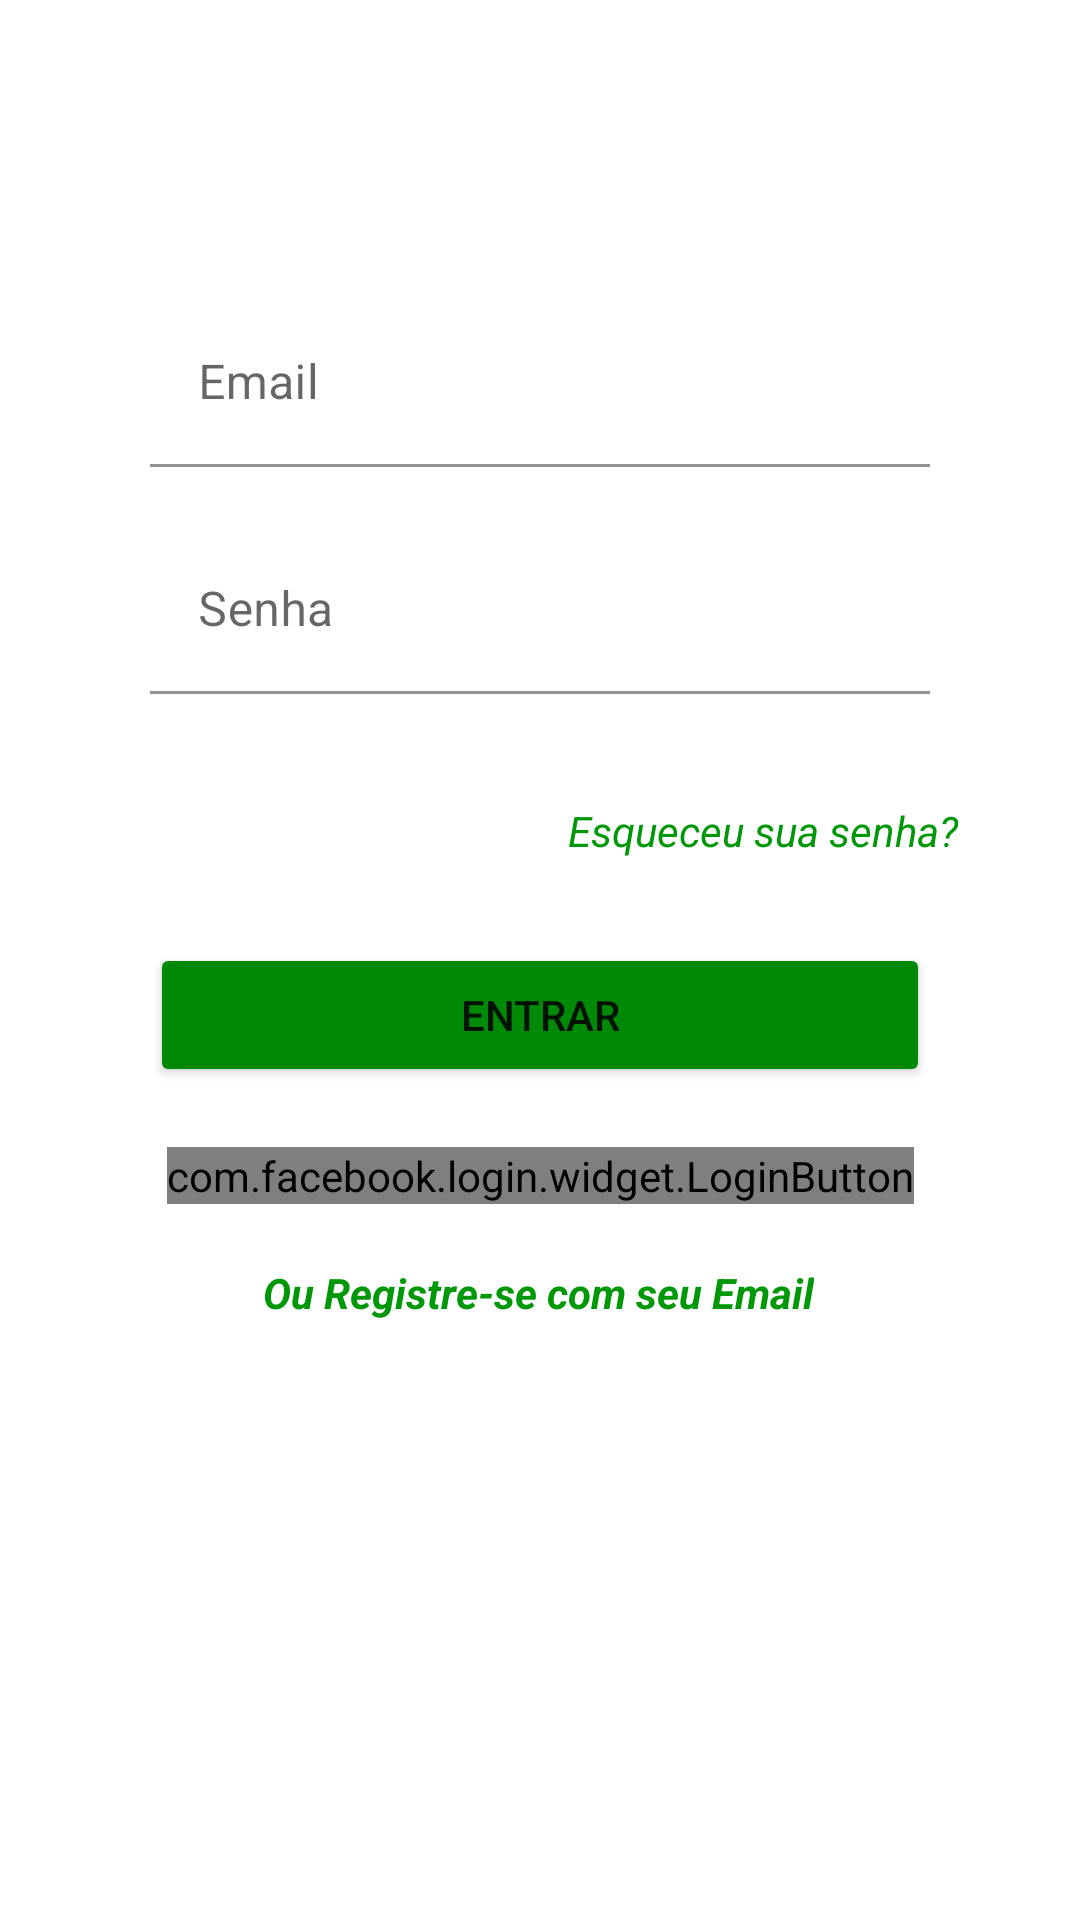

Android layout source for this screen:
<!-- AndroidManifest.xml: application theme Theme.Tp3Thiago -->
<!-- res/layout/fragment_sign_in.xml -->
<?xml version="1.0" encoding="utf-8"?>
<androidx.constraintlayout.widget.ConstraintLayout xmlns:android="http://schemas.android.com/apk/res/android"
    xmlns:app="http://schemas.android.com/apk/res-auto"
    xmlns:tools="http://schemas.android.com/tools"
    android:id="@+id/frameLayout"
    android:layout_width="match_parent"
    android:layout_height="match_parent"


    tools:context=".ui.ui.signIn.SignInFragment">

    <ScrollView
        android:layout_width="match_parent"
        android:layout_height="match_parent">

        <LinearLayout
            android:layout_width="match_parent"
            android:layout_height="wrap_content"
            android:orientation="vertical" />
    </ScrollView>


    <com.google.android.material.textfield.TextInputLayout
        android:id="@+id/signInEmail"
        android:layout_width="match_parent"
        android:layout_height="wrap_content"
        android:layout_marginStart="50dp"
        android:layout_marginTop="100dp"
        android:layout_marginEnd="50dp"
        app:boxStrokeColor="#008807"
        app:boxStrokeErrorColor="#008807"
        app:endIconTint="#008807"
        app:hintTextColor="#008807"
        app:layout_constraintEnd_toEndOf="parent"
        app:layout_constraintHorizontal_bias="0.0"
        app:layout_constraintStart_toStartOf="parent"
        app:layout_constraintTop_toTopOf="parent"
        app:startIconTint="#008807">

        <com.google.android.material.textfield.TextInputEditText
            android:id="@+id/inputEmail1"
            android:layout_width="match_parent"
            android:layout_height="wrap_content"
            android:backgroundTint="#FFFFFF"
            android:hint="Email" />
    </com.google.android.material.textfield.TextInputLayout>

    <com.google.android.material.textfield.TextInputLayout
        android:id="@+id/signInSenha"
        android:layout_width="0dp"

        android:layout_height="wrap_content"
        android:layout_marginStart="50dp"
        android:layout_marginTop="20dp"
        android:layout_marginEnd="50dp"
        app:boxStrokeColor="#008807"
        app:hintTextColor="#008807"
        app:layout_constraintEnd_toEndOf="parent"
        app:layout_constraintHorizontal_bias="0.0"
        app:layout_constraintStart_toStartOf="parent"
        app:layout_constraintTop_toBottomOf="@+id/signInEmail">

        <com.google.android.material.textfield.TextInputEditText
            android:id="@+id/inputSenha1"
            android:layout_width="match_parent"
            android:layout_height="wrap_content"
            android:backgroundTint="#FFFFFF"
            android:hint="Senha"
            android:inputType="textPassword" />
    </com.google.android.material.textfield.TextInputLayout>

    <com.facebook.login.widget.LoginButton
        android:id="@+id/login_button"
        android:layout_width="wrap_content"
        android:layout_height="wrap_content"
        android:layout_marginTop="20dp"
        app:layout_constraintEnd_toEndOf="parent"
        app:layout_constraintStart_toStartOf="parent"
        app:layout_constraintTop_toBottomOf="@+id/btnRegistrar"
        xmlns:facebook="http://schemas.android.com/apk/res-auto"
        facebook:com_facebook_login_text="Entre com Facebook"/>

    <Button
        android:id="@+id/btnRegistrar"
        android:layout_width="0dp"
        android:layout_height="wrap_content"
        android:layout_marginStart="50dp"
        android:layout_marginTop="28dp"
        android:layout_marginEnd="50dp"
        android:backgroundTint="#008807"
        android:text="Entrar"
        app:layout_constraintEnd_toEndOf="parent"
        app:layout_constraintHorizontal_bias="0.0"
        app:layout_constraintStart_toStartOf="parent"
        app:layout_constraintTop_toBottomOf="@+id/tvEsquecerSenha" />

    <TextView
        android:id="@+id/tvEsquecerSenha"
        android:layout_width="wrap_content"
        android:layout_height="wrap_content"
        android:layout_marginTop="36dp"
        android:shadowColor="#FFFFFF"
        android:text="Esqueceu sua senha?"
        android:textColor="#009808"
        android:textStyle="italic"
        app:layout_constraintEnd_toEndOf="parent"
        app:layout_constraintHorizontal_bias="0.823"
        app:layout_constraintStart_toStartOf="parent"
        app:layout_constraintTop_toBottomOf="@+id/signInSenha" />

    <TextView
        android:id="@+id/tvRegister"
        android:layout_width="wrap_content"
        android:layout_height="wrap_content"
        android:layout_marginTop="20dp"
        android:text="Ou Registre-se com seu Email"
        android:textColor="#009808"
        android:textStyle="bold|italic"
        app:layout_constraintEnd_toEndOf="parent"
        app:layout_constraintHorizontal_bias="0.497"
        app:layout_constraintStart_toStartOf="parent"
        app:layout_constraintTop_toBottomOf="@+id/login_button" />

    <ImageView
        android:id="@+id/imageRegister"
        android:layout_width="30dp"
        android:layout_height="30dp"
        android:layout_marginTop="7dp"
        android:src="@drawable/fui_ic_mail_white_24dp"
        android:tint="#006705"
        app:layout_constraintEnd_toEndOf="parent"
        app:layout_constraintStart_toStartOf="parent"
        app:layout_constraintTop_toBottomOf="@+id/tvRegister" />

</androidx.constraintlayout.widget.ConstraintLayout>
<!-- resources referenced by this layout -->
<resources>
  <style name="Theme.Tp3Thiago" parent="Theme.MaterialComponents.DayNight.NoActionBar">
          
          <item name="colorPrimary">#008807</item>
          <item name="colorPrimaryVariant">#008807</item>
          <item name="colorOnPrimary">@color/white</item>
          
          <item name="colorSecondary">@color/teal_200</item>
          <item name="colorSecondaryVariant">@color/teal_700</item>
          <item name="colorOnSecondary">@color/black</item>
          
          <item name="android:statusBarColor" tools:targetApi="l">?attr/colorPrimaryVariant</item>
          
      </style>
  <!-- not gathered from this repository: default colours our renderer supplied (Android Studio template values) -->
  <color name="teal_200">#FF03DAC5</color>
  <color name="teal_700">#FF018786</color>
  <color name="black">#FF000000</color>
  <color name="white">#FFFFFFFF</color>
</resources>
